Dataset: vgg19_classification (GitHub, SarthakSangam27/RoadGuard-AI). Classes: background, pothole.

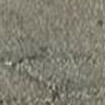
Label: background

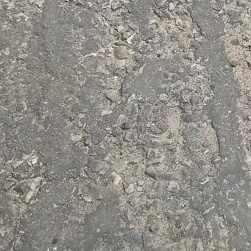
Label: background

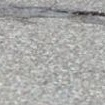
Label: background

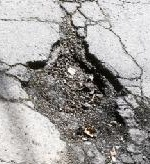
Label: pothole

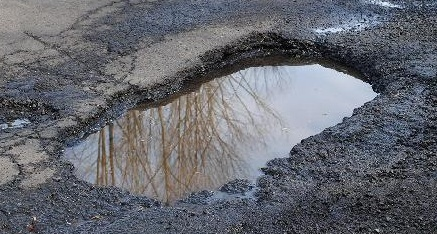
Label: pothole

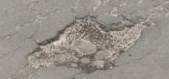
Label: pothole
